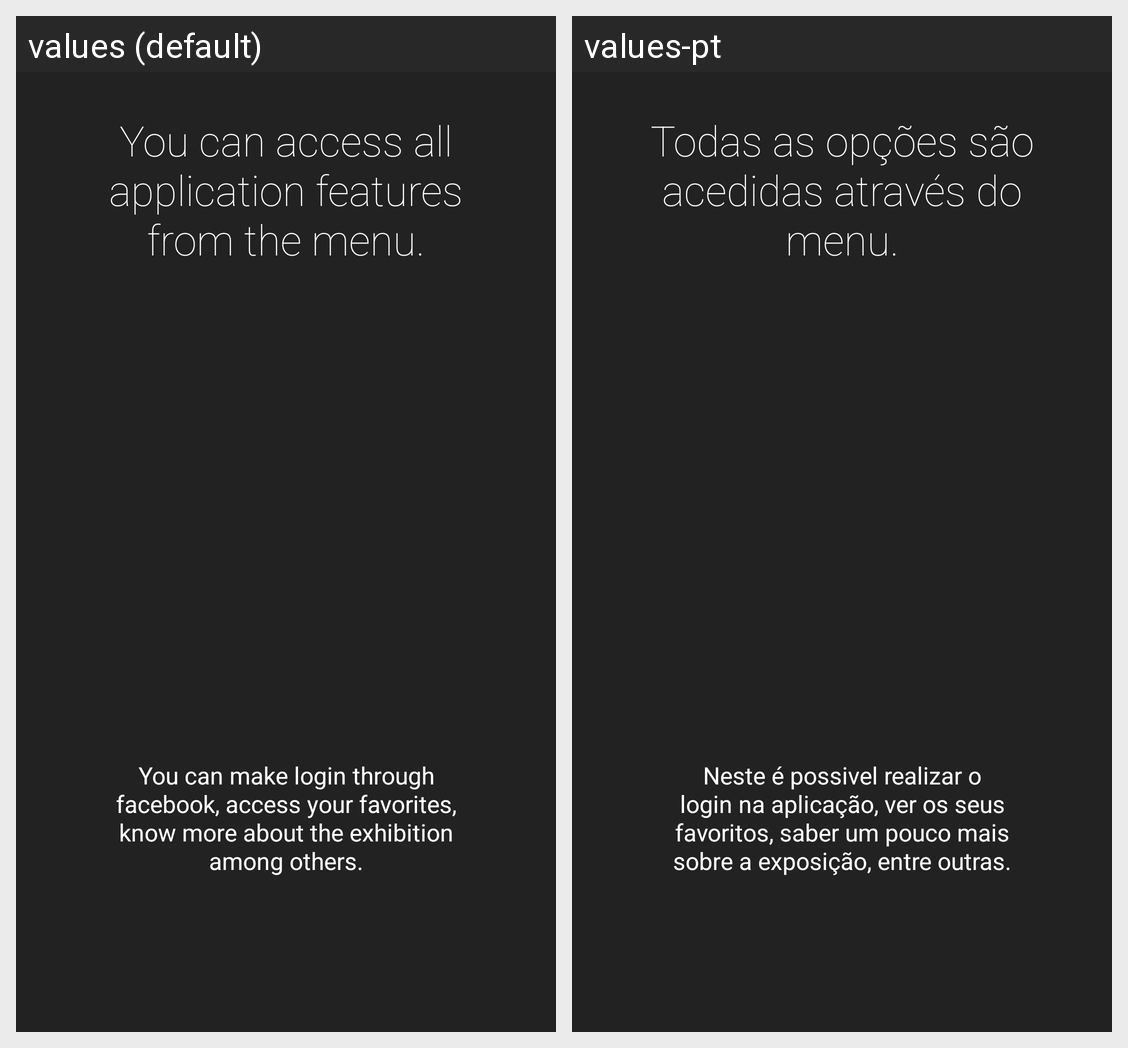

Translations of the strings shown on this Android screen, per locale in the grid:
Android screen res/layout/intro.xml rendered under 2 locales, left to right: values (default), values-pt. Device: Nexus 5 (rendered at 1080×1920; each locale shown at half size, 540×960, under a caption strip naming it); theme AppTheme.
Strings drawn on this screen, with the default value and each locale's value (text and hints the layout hard-codes, and strings that could not be matched under every locale, appear in the picture but are not listed):

tutorial_title_1
  values: You can access all application features from the menu.
  values-pt: Todas as opções são acedidas através do menu.

tutorial_desc_1
  values: You can make login through facebook, access your favorites, know more about the exhibition among others.
  values-pt: Neste é possivel realizar o login na aplicação, ver os seus favoritos, saber um pouco mais sobre a exposição, entre outras.
